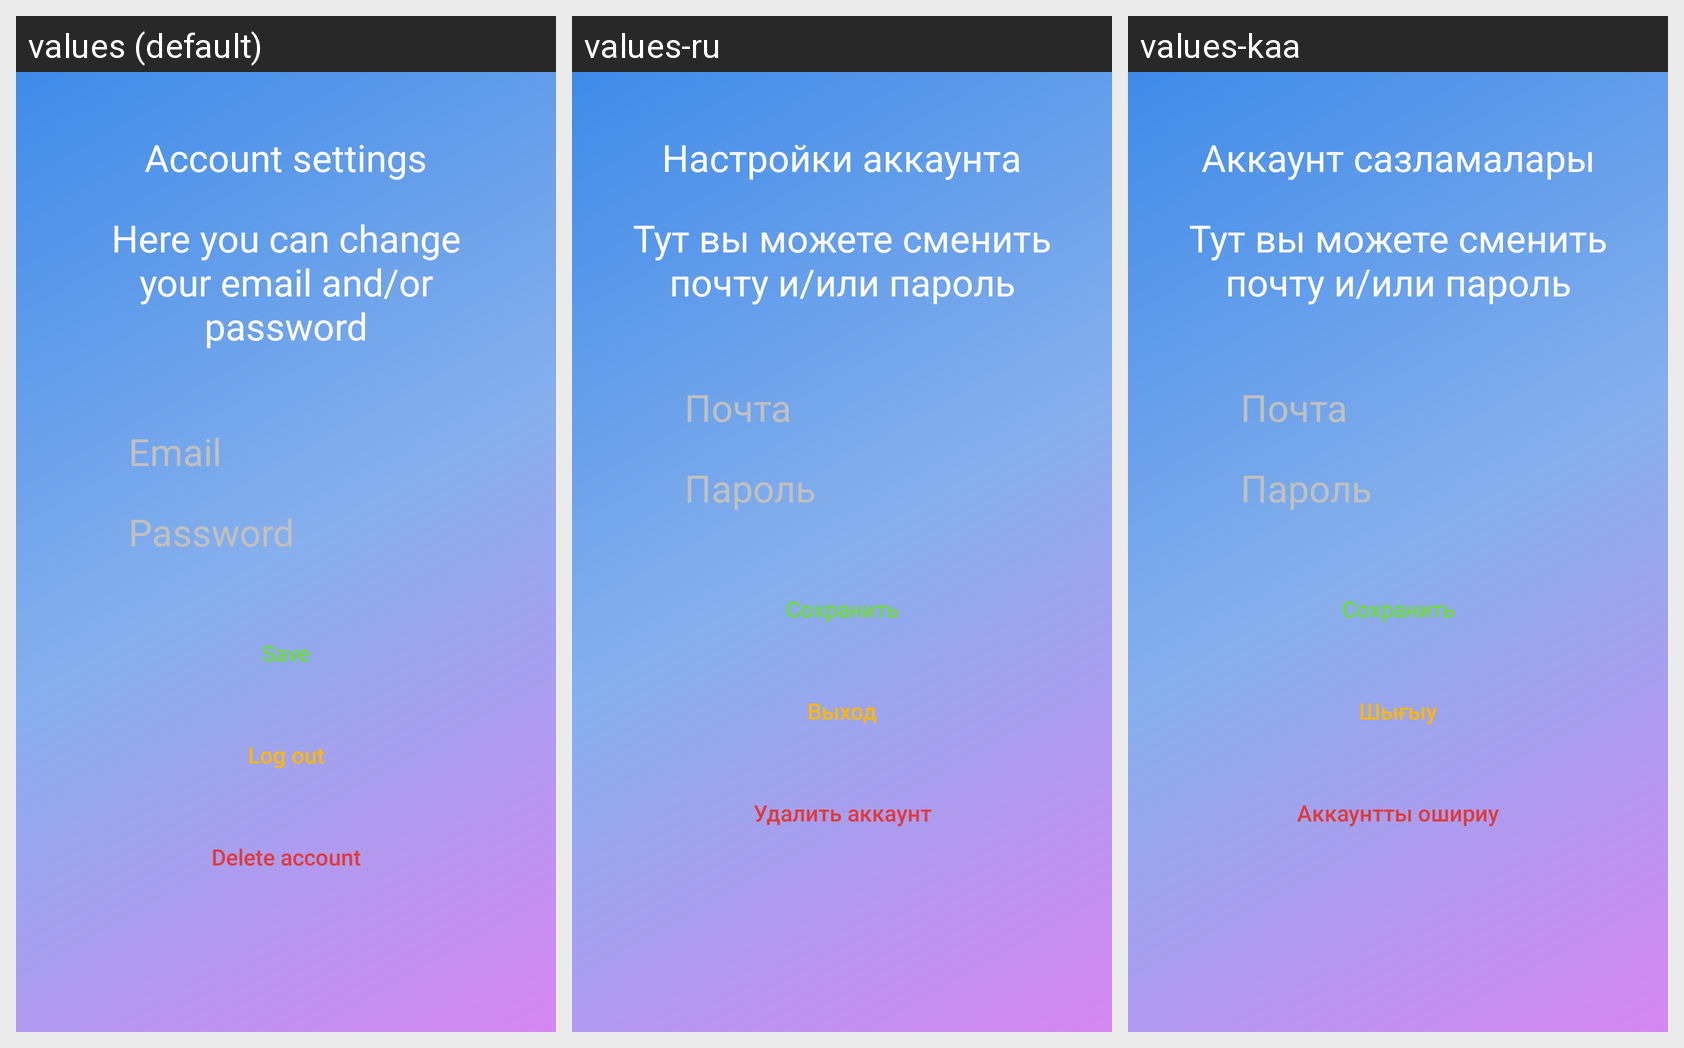

Locale-by-locale string values for the Android screen shown in this grid:
Android screen res/layout/activity_user_account_settings.xml rendered under 3 locales, left to right: values (default), values-ru, values-kaa. Device: Nexus 5 (rendered at 1080×1920; each locale shown at half size, 540×960, under a caption strip naming it); theme Theme.KeyLib.
Strings drawn on this screen, with the default value and each locale's value (text and hints the layout hard-codes, and strings that could not be matched under every locale, appear in the picture but are not listed):

account_settings
  values: Account settings
  values-ru: Настройки аккаунта
  values-kaa: Аккаунт сазламалары

here_you_can_change_your_email_and_or_password
  values: Here you can change your email and/or password
  values-ru: Тут вы можете сменить почту и/или пароль
  values-kaa: Тут вы можете сменить почту и/или пароль

email
  values: Email
  values-ru: Почта
  values-kaa: Почта

password
  values: Password
  values-ru: Пароль
  values-kaa: Пароль

save
  values: Save
  values-ru: Сохранить
  values-kaa: Сохранить

log_out
  values: Log out
  values-ru: Выход
  values-kaa: Шығыу

delete_account
  values: Delete account
  values-ru: Удалить аккаунт
  values-kaa: Аккаунтты ошириу
